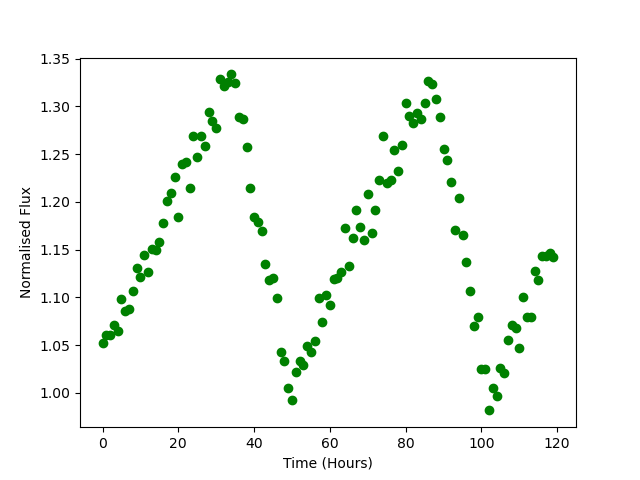

The file beside this chart, header and first rows:
Time, Flux
0.0, 1.053
1.0, 1.06
2.0, 1.061
3.0, 1.071
4.0, 1.065
5.0, 1.099
6.0, 1.086
7.0, 1.088
8.0, 1.107
9.0, 1.131
10.0, 1.121
11.0, 1.145
12.0, 1.127
13.0, 1.151
14.0, 1.15
15.0, 1.158
16.0, 1.178
17.0, 1.201
18.0, 1.209
19.0, 1.226
20.0, 1.184
21.0, 1.24
22.0, 1.242
23.0, 1.214
24.0, 1.269
25.0, 1.247
26.0, 1.269
27.0, 1.259
28.0, 1.294
29.0, 1.284
30.0, 1.277
31.0, 1.329
32.0, 1.322
33.0, 1.325
34.0, 1.333
35.0, 1.325
36.0, 1.288
37.0, 1.287
38.0, 1.258
39.0, 1.214
40.0, 1.184
41.0, 1.179
42.0, 1.17
43.0, 1.135
44.0, 1.118
45.0, 1.12
46.0, 1.099
47.0, 1.042
48.0, 1.033
49.0, 1.005
50.0, 0.9929
51.0, 1.022
52.0, 1.033
53.0, 1.029
54.0, 1.049
55.0, 1.043
56.0, 1.055
57.0, 1.1
58.0, 1.074
59.0, 1.102
... 60 more rows
